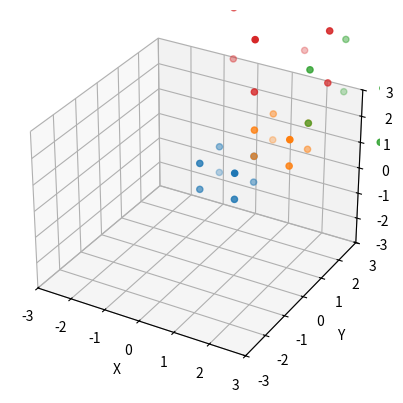

Here is the Python script that generated this plot:
import numpy as np
import matplotlib.pyplot as plt
from mpl_toolkits.mplot3d import Axes3D

# Define 3D coordinates of a cube
X = np.array([0, 1, 1, 0, 0, 1, 1, 0])
Y = np.array([0, 0, 1, 1, 0, 0, 1, 1])
Z = np.array([0, 0, 0, 0, 1, 1, 1, 1])

# Plot the cube
fig = plt.figure()
ax = fig.add_subplot(111, projection='3d')
ax.scatter(X, Y, Z)

# Translation transformation
tx, ty, tz = 1, 1, 1
T = np.array([[1, 0, 0, tx],
              [0, 1, 0, ty],
              [0, 0, 1, tz],
              [0, 0, 0, 1]])

# Apply translation transformation
X, Y, Z, _ = np.dot(T, np.vstack((X, Y, Z, np.ones(len(X)))))

# Plot the translated cube
ax.scatter(X, Y, Z)

# Scaling transformation
sx, sy, sz = 2, 2, 2
S = np.array([[sx, 0, 0, 0],
              [0, sy, 0, 0],
              [0, 0, sz, 0],
              [0, 0, 0, 1]])

# Apply scaling transformation
X, Y, Z, _ = np.dot(S, np.vstack((X, Y, Z, np.ones(len(X)))))

# Plot the scaled cube
ax.scatter(X, Y, Z)

# Rotation transformation
theta = np.pi/4
R = np.array([[np.cos(theta), -np.sin(theta), 0, 0],
              [np.sin(theta), np.cos(theta), 0, 0],
              [0, 0, 1, 0],
              [0, 0, 0, 1]])

# Apply rotation transformation
X, Y, Z, _ = np.dot(R, np.vstack((X, Y, Z, np.ones(len(X)))))

# Plot the rotated cube
ax.scatter(X, Y, Z)

# Set limits and labels
ax.set_xlim3d(-3, 3)
ax.set_ylim3d(-3, 3)
ax.set_zlim3d(-3, 3)
ax.set_xlabel('X')
ax.set_ylabel('Y')
ax.set_zlabel('Z')

# Show the plot
plt.show()
